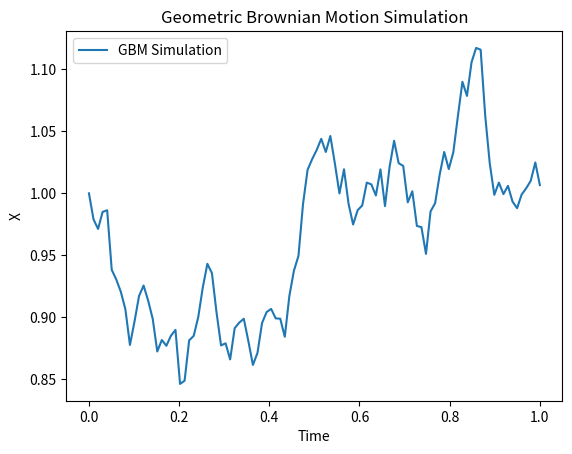

The matplotlib source for this figure:
import numpy as np
import pandas as pd
import matplotlib.pyplot as plt

# Parameters
mu = 0.05          # Drift term
sigma = 0.2        # Volatility term
X0 = 1.0           # Initial value
T = 1.0            # Total time
dt = 0.01          # Time step
N = int(T / dt)    # Number of steps
time = np.linspace(0, T, N)

# Initialize the array for X values
X = np.zeros(N)
X[0] = X0

# Simulate the stochastic process
for t in range(1, N):
    dW = np.sqrt(dt) * np.random.normal()
    X[t] = X[t - 1] + mu * X[t - 1] * dt + sigma * X[t - 1] * dW

# Save the data to a CSV file
data = pd.DataFrame({'Time': time, 'X': X})
data.to_csv('gbm_timeseries.csv', index=False)
print("Time series data saved to 'gbm_timeseries.csv'")

# Plot the time series
plt.plot(time, X, label="GBM Simulation")
plt.xlabel("Time")
plt.ylabel("X")
plt.title("Geometric Brownian Motion Simulation")
plt.legend()
plt.show()